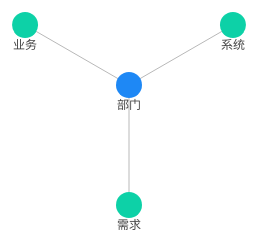
D3 v4 page, settled after 360 driven frames (6 s of simulated time); the page loaded 1 data file(s).


// ── js/index.js
    function MindMap() {
        //初始数据
        function t() {
            r();
            a([0, 0]);
        }
        //缩放
        function r() {
            x = d3.tree().size([360, 120]).separation(function(t, e) {
                return (t.parent == e.parent ? 1 : 2) / t.depth
            }),
                g = d3.hierarchy(p),
                g.descendants().forEach(function(t, e) {
                    t.data.closed = "true" == t.data.closed,
                    t.data.closed && i(t)
                }),
                m = u.select(".gmind"),
            m.empty() && (m = u.append("g").attr("class", "gmind")),
                v = m.select(".glink"),
            v.empty() && (v = m.append("g").attr("class", "glink")),
                k = m.select(".gnode"),
            k.empty() && (k = m.append("g").attr("class", "gnode")),
                v.attr("transform", "translate(" + d / 2 + "," + f / 2 + ")"),
                k.attr("transform", "translate(" + d / 2 + "," + f / 2 + ")");
            var t = d3.zoom().scaleExtent([.3, 1.5]).translateExtent([[-.3 * d, -.3 * f], [1.5 * d, 1.5 * f]]).on("zoom", function() {
                var t = "scale(" + d3.event.transform.k + ")"
                    , e = "translate(" + d3.event.transform.x + "," + d3.event.transform.y + ")";
                m.attr("transform", e + t)
            });
            u.call(t);
        }
        function n(t, e) {
            var r = (t - 90) / 180 * Math.PI;
            var n = e;
            return [n * Math.cos(r), n * Math.sin(r)];
        }
        function a(t) {
            x(g);
            var y = g.descendants();
            h = g.links();
            y.forEach(function(t) {
                t.y = 120 * t.depth;
                t.pos = n(t.x, t.y);
            });
            for (var e = 0; e < y.length; e++)
                y[e].id || (y[e].id = b, b++);
            for (var e = 0; e < h.length; e++)
                h[e].id || (h[e].id = M, M++);
            var r = d3.scaleLinear().domain([0, 180, 360]).range([1, .3, 1]),
                o = d3.scaleLinear().domain([0, 1, 5, 10]).range([13, 13, 6.5, 6.5]),
                c = k.selectAll(".node").data(y, function(t) {return t.id}),
                u = c.enter(),
                d = c.exit(),
                f = u.append("g").attr("class", "node").attr("transform", function() {
                    return "translate(" + t[0] + "," + t[1] + ")"
                }).on("mousedown", function(t) {
                    d3.event.defaultPrevented || (i(t),
                        a(t.prevPos))
                });
            f.append("circle").attr("r", 0).style("fill", function(t) {
                var colorArr = ['#1E88F5','#0DD1A7','#F46C9E','#9B7FFF','#FFB74D'];
                return colorArr[t.depth];
            }).style("stroke-width", 2).style("opacity", 1).style("cursor", 'pointer'),
                f.append("text").attr("dominant-baseline", "text-before-edge").attr("text-anchor", "middle").attr("font-size", 12).attr("dy", 13).text(function(d) {
                    return d.data.name;
                }).style("fill-opacity", 0);
            var p = f.merge(c).transition().duration(600).attr("transform", function(t) {
                return "translate(" + t.pos[0] + "," + t.pos[1] + ")"
            });
            p.select("circle").attr("r", function(t) {
                return o(t.depth);
            }).style("opacity", 1);
            p.select("text").attr("dy", function(t) {
                return o(t.depth);
            }).style("fill-opacity", 1).style("fill",'#444');
            var m = d.transition().duration(600).attr("transform", function(e) {
                return "translate(" + t[0] + "," + t[1] + ")"
            }).remove();
            m.select("circle").style("opacity", 0).attr("r", 0);
            m.select("text").style("fill-opacity", 0);
            var w = v.selectAll(".link").data(h, function(t) {
                    return t.target.id;
                }),
                F = w.enter(),
                z = w.exit();
            F.append("path").attr("class", "link").attr("stroke", "rgba(20,20,20,0.3)").attr("stroke-width", 1).attr("opacity", 0).attr("d", function(e) {
                var r = {
                    x: t[0],
                    y: t[1]
                };
                return s({
                    source: r,
                    target: r
                });
            }).merge(w).transition().duration(600).attr("opacity", 1).attr("d", function(t) {
                var e = {
                    x: t.source.pos[0],
                    y: t.source.pos[1]
                }
                var r = {
                    x: t.target.pos[0],
                    y: t.target.pos[1]
                };
                return "M" + e.x + "," + e.y + "L" + r.x + "," + r.y;
            });
            z.transition().duration(600).attr("opacity", 0).attr("d", function(e) {
                var r = {
                    x: t[0],
                    y: t[1]
                }
                var n = {
                    x: t[0],
                    y: t[1]
                };
                return "M" + r.x + "," + r.y + "L" + n.x + "," + n.y;
            }).remove();
            y.forEach(function(t) {
                t.prevPos = [t.pos[0], t.pos[1]];
            });
        }
        function o() {}
        function s(t) {
            return "M" + t.source.x + "," + t.source.y + "C" + (t.source.x + t.target.x) / 2 + "," + t.source.y + " " + (t.source.x + t.target.x) / 2 + "," + t.target.y + " " + t.target.x + "," + t.target.y;
        }
        function i(t) {
            t.children ?
                (t._children = t.children, t.children = null, t.data.closed = !0) :
                (t.children = t._children, t._children = null, t.data.closed = !1);
        }
        var u, d, f, p, h, x, g, m, v, k, b = 0, M = 0;
        this.svg = function(t) {
            if (arguments.length < 1)
                return u;
            u = t;
        };
        this.data = function(t) {
            if (arguments.length < 1)
                return p;
            p = t;
        };
        this.size = function(t, e) {
            if (arguments.length < 2)
                return [d, f];
            d = t;
            f = e;
        };
        this.getRoot = function() {
            return g;
        };
        this.render = t;
        this.update = o;
    };
    !function() {
        var n = d3.select("#svg"),
            t = n.attr("width"),
            a = n.attr("height"),
            d = new MindMap;
        d.svg(n),
            d.size(t, a);
        d3.json("../relation_graph/json/d3-complex-rs.json", function(n, t) {
            if (n)
                throw n;
            d.data(t);
            d.render();
        });
    }();

### data: json/d3-complex-rs.json
{
 "name": "部门",
 "children": [
  {
   "name": "系统",
   "children": [
    "{... 3 keys}",
    "{... 3 keys}"
   ],
   "closed": "true"
  },
  {
   "name": "需求",
   "children": [
    "{... 3 keys}",
    "{... 3 keys}"
   ],
   "closed": "true"
  },
  {
   "name": "业务",
   "children": [
    "{... 3 keys}",
    "{... 3 keys}"
   ],
   "closed": "true"
  }
 ]
}